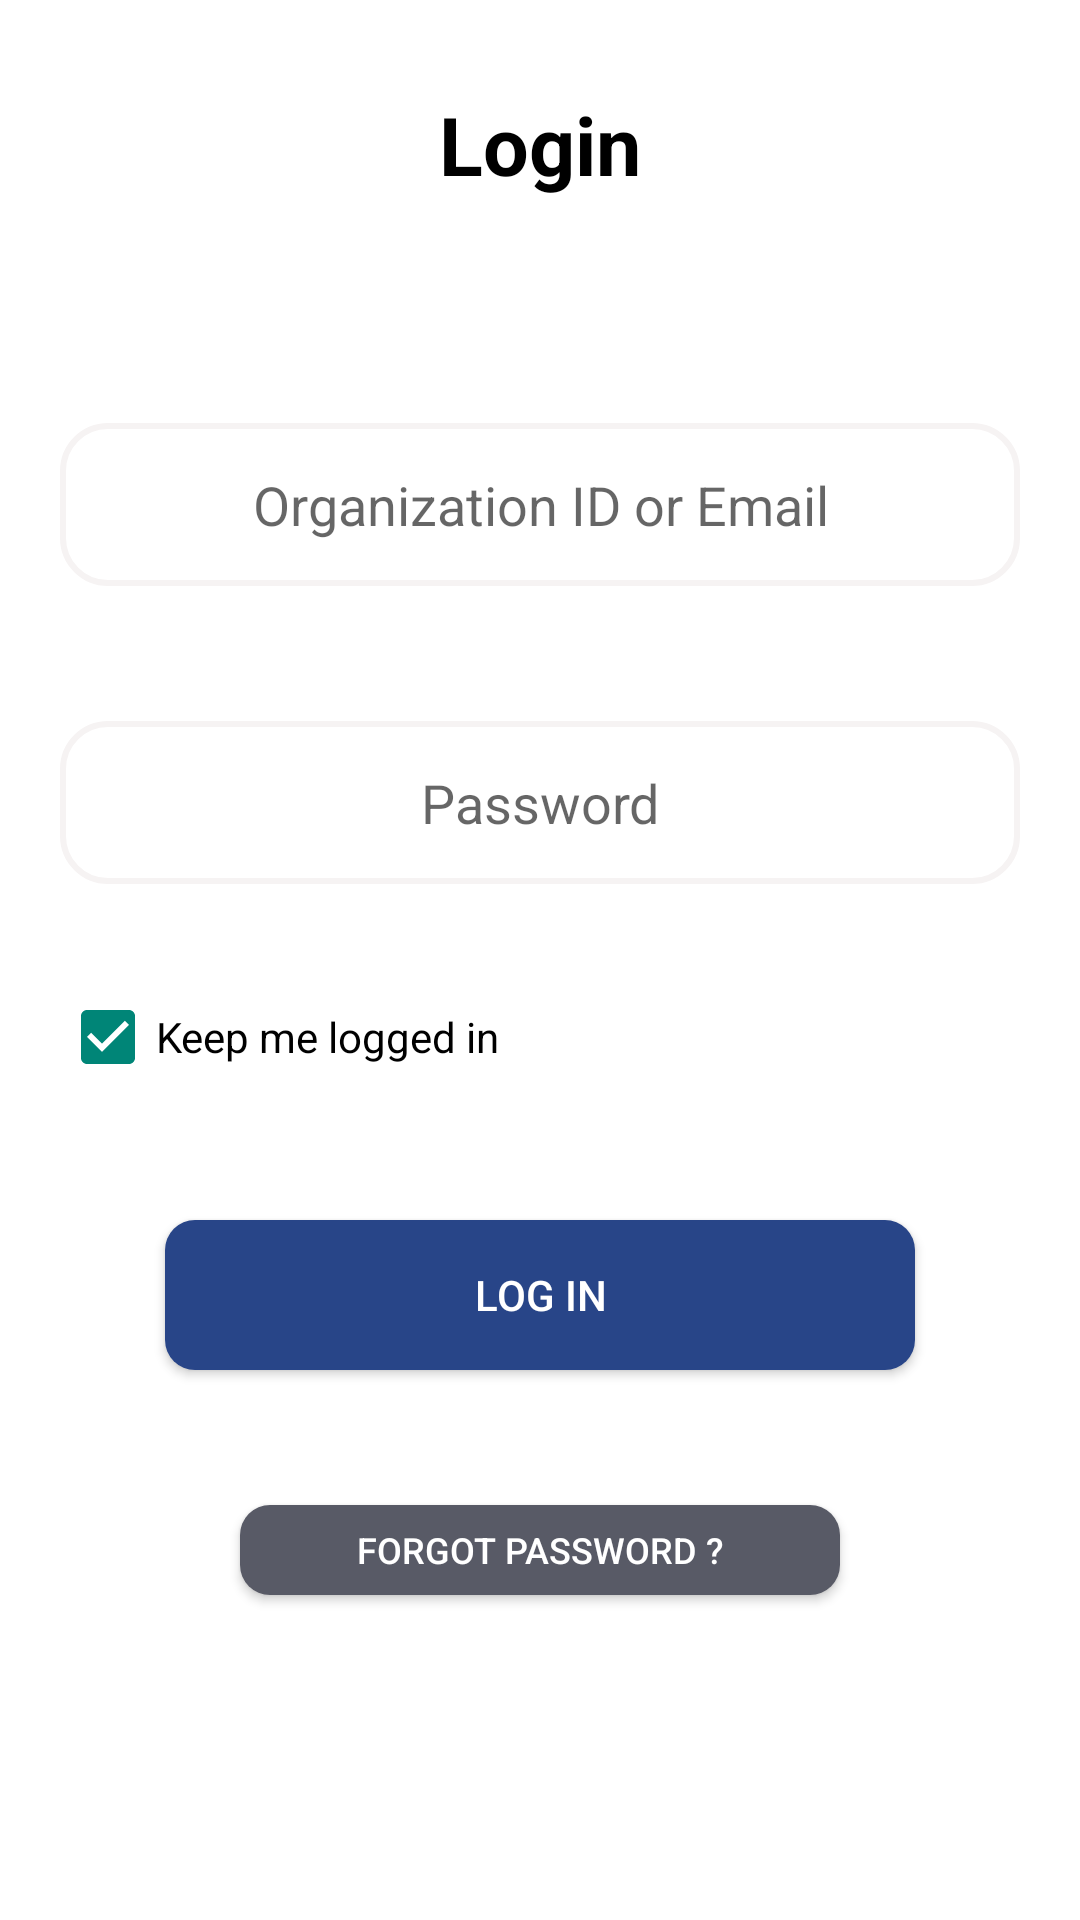

Write the Android layout XML for this screen, with the resource values it uses.
<!-- AndroidManifest.xml: application theme Theme.MyApplication -->
<!-- res/layout/activity_start.xml -->
<?xml version="1.0" encoding="utf-8"?>
<androidx.constraintlayout.widget.ConstraintLayout xmlns:android="http://schemas.android.com/apk/res/android"
    xmlns:app="http://schemas.android.com/apk/res-auto"
    xmlns:tools="http://schemas.android.com/tools"
    android:layout_width="match_parent"
    android:layout_height="match_parent"
    android:background="@color/white"
    tools:context=".ui.StartActivity">


    <TextView
        android:id="@+id/loginText"
        android:layout_width="0dp"
        android:layout_height="wrap_content"
        android:layout_gravity="center"
        android:layout_marginTop="30dp"
        android:gravity="center"
        android:text="Login"
        android:textColor="@color/black"
        android:textSize="27sp"
        android:textStyle="bold"
        app:layout_constraintBottom_toTopOf="@id/emailEditText"
        app:layout_constraintEnd_toEndOf="parent"
        app:layout_constraintStart_toStartOf="parent"
        app:layout_constraintTop_toTopOf="parent" />


    <EditText
        android:id="@+id/emailEditText"
        android:layout_width="match_parent"
        android:layout_height="wrap_content"
        android:layout_marginStart="20dp"
        android:layout_marginTop="75dp"
        android:layout_marginEnd="20dp"
        android:background="@drawable/shape_type_name"
        android:gravity="center"
        android:hint="Organization ID or Email"
        android:padding="15dp"
        app:layout_constraintEnd_toEndOf="parent"
        app:layout_constraintStart_toStartOf="parent"
        app:layout_constraintTop_toBottomOf="@id/loginText" />


    <EditText
        android:id="@+id/passwordEditText"
        android:layout_width="match_parent"
        android:layout_height="wrap_content"
        android:layout_marginStart="20dp"
        android:layout_marginTop="45dp"
        android:layout_marginEnd="20dp"
        android:background="@drawable/shape_type_name"
        android:gravity="center"
        android:hint="Password"
        android:padding="15dp"
        app:layout_constraintEnd_toEndOf="parent"
        app:layout_constraintStart_toStartOf="parent"
        app:layout_constraintTop_toBottomOf="@id/emailEditText" />


    <CheckBox
        android:id="@+id/checkbox"
        android:layout_width="wrap_content"
        android:layout_height="wrap_content"
        android:layout_marginTop="35dp"
        android:checked="true"
        android:text="Keep me logged in"
        android:textColor="@color/black"
        app:layout_constraintStart_toStartOf="@id/passwordEditText"
        app:layout_constraintTop_toBottomOf="@id/passwordEditText" />

    <Button
        android:id="@+id/custom_btn"
        android:layout_width="250dp"
        android:layout_height="50dp"
        android:layout_marginStart="20dp"
        android:layout_marginTop="45dp"
        android:layout_marginEnd="20dp"
        android:background="@drawable/confirm_button_shape"
        android:text="Log in"
        android:textColor="@color/white"
        app:layout_constraintEnd_toEndOf="parent"
        app:layout_constraintStart_toStartOf="parent"
        app:layout_constraintTop_toBottomOf="@id/checkbox" />

    <Button
        android:id="@+id/forgotPasswordButton"
        android:layout_width="200dp"
        android:layout_height="30dp"
        android:textSize="12sp"
        android:layout_marginStart="20dp"
        android:layout_marginTop="45dp"
        android:layout_marginEnd="20dp"
        android:background="@drawable/forgot_button_shape"
        android:text="Forgot Password ?"
        android:textColor="@color/white"
        app:layout_constraintEnd_toEndOf="parent"
        app:layout_constraintStart_toStartOf="parent"
        app:layout_constraintTop_toBottomOf="@id/custom_btn" />
</androidx.constraintlayout.widget.ConstraintLayout>
<!-- resources referenced by this layout -->
<resources>
  <color name="black">#FF000000</color>
  <color name="white">#FFFFFFFF</color>
  <!-- drawable confirm_button_shape (drawable) -->
  <?xml version="1.0" encoding="utf-8"?>
  <shape xmlns:android="http://schemas.android.com/apk/res/android"
      android:shape="rectangle" android:padding="10dp">
      
      <solid android:color="#284588"/>
      <corners android:radius="10dp"/>
  </shape>
  <!-- drawable forgot_button_shape (drawable) -->
  <?xml version="1.0" encoding="utf-8"?>
  <shape xmlns:android="http://schemas.android.com/apk/res/android"
      android:shape="rectangle" android:padding="10dp">
      
      <solid android:color="#585A66"/>
      <corners android:radius="10dp"/>
  </shape>
  <!-- drawable shape_type_name (drawable) -->
  <?xml version="1.0" encoding="utf-8" ?>
  <selector xmlns:android="http://schemas.android.com/apk/res/android">
      <item android:state_selected="false">
          <shape>
              <stroke android:width="2dp" android:color="@color/gray"/>
              <solid android:color="@color/white"/>
              <corners android:radius="15dp"/>
              <padding android:bottom="5dp" android:left="5dp" android:right="5dp" android:top="5dp"/>
          </shape>
      </item>
  
  
  </selector>
  <style name="Theme.MyApplication" parent="Theme.AppCompat.Light.NoActionBar">
          
          <item name="colorPrimary">@color/white</item>
          <item name="colorPrimaryVariant">@color/white</item>
          <item name="colorOnPrimary">@color/white</item>
          
          <item name="colorSecondary">@color/teal_200</item>
  
  
          
          <item name="android:statusBarColor" tools:targetApi="l">?attr/colorPrimaryVariant</item>
          
      </style>
  <color name="gray">#F6F3F3</color>
  <color name="teal_200">#FF03DAC5</color>
</resources>
